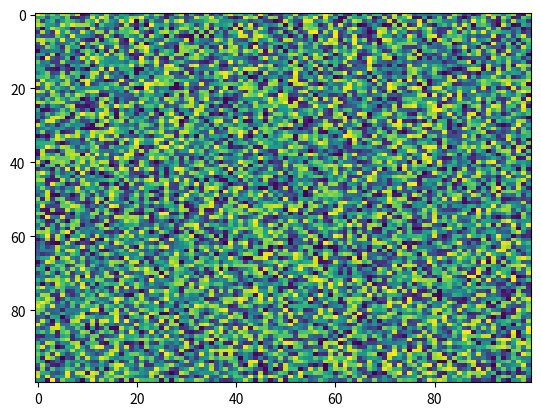

The matplotlib source for this figure:
import matplotlib.pyplot as plt
import numpy as np
X = np.random.rand(100, 100)
plt.imshow(X, 'viridis', aspect='auto', data=None, norm=None, interpolation='nearest', interpolation_stage=None)
